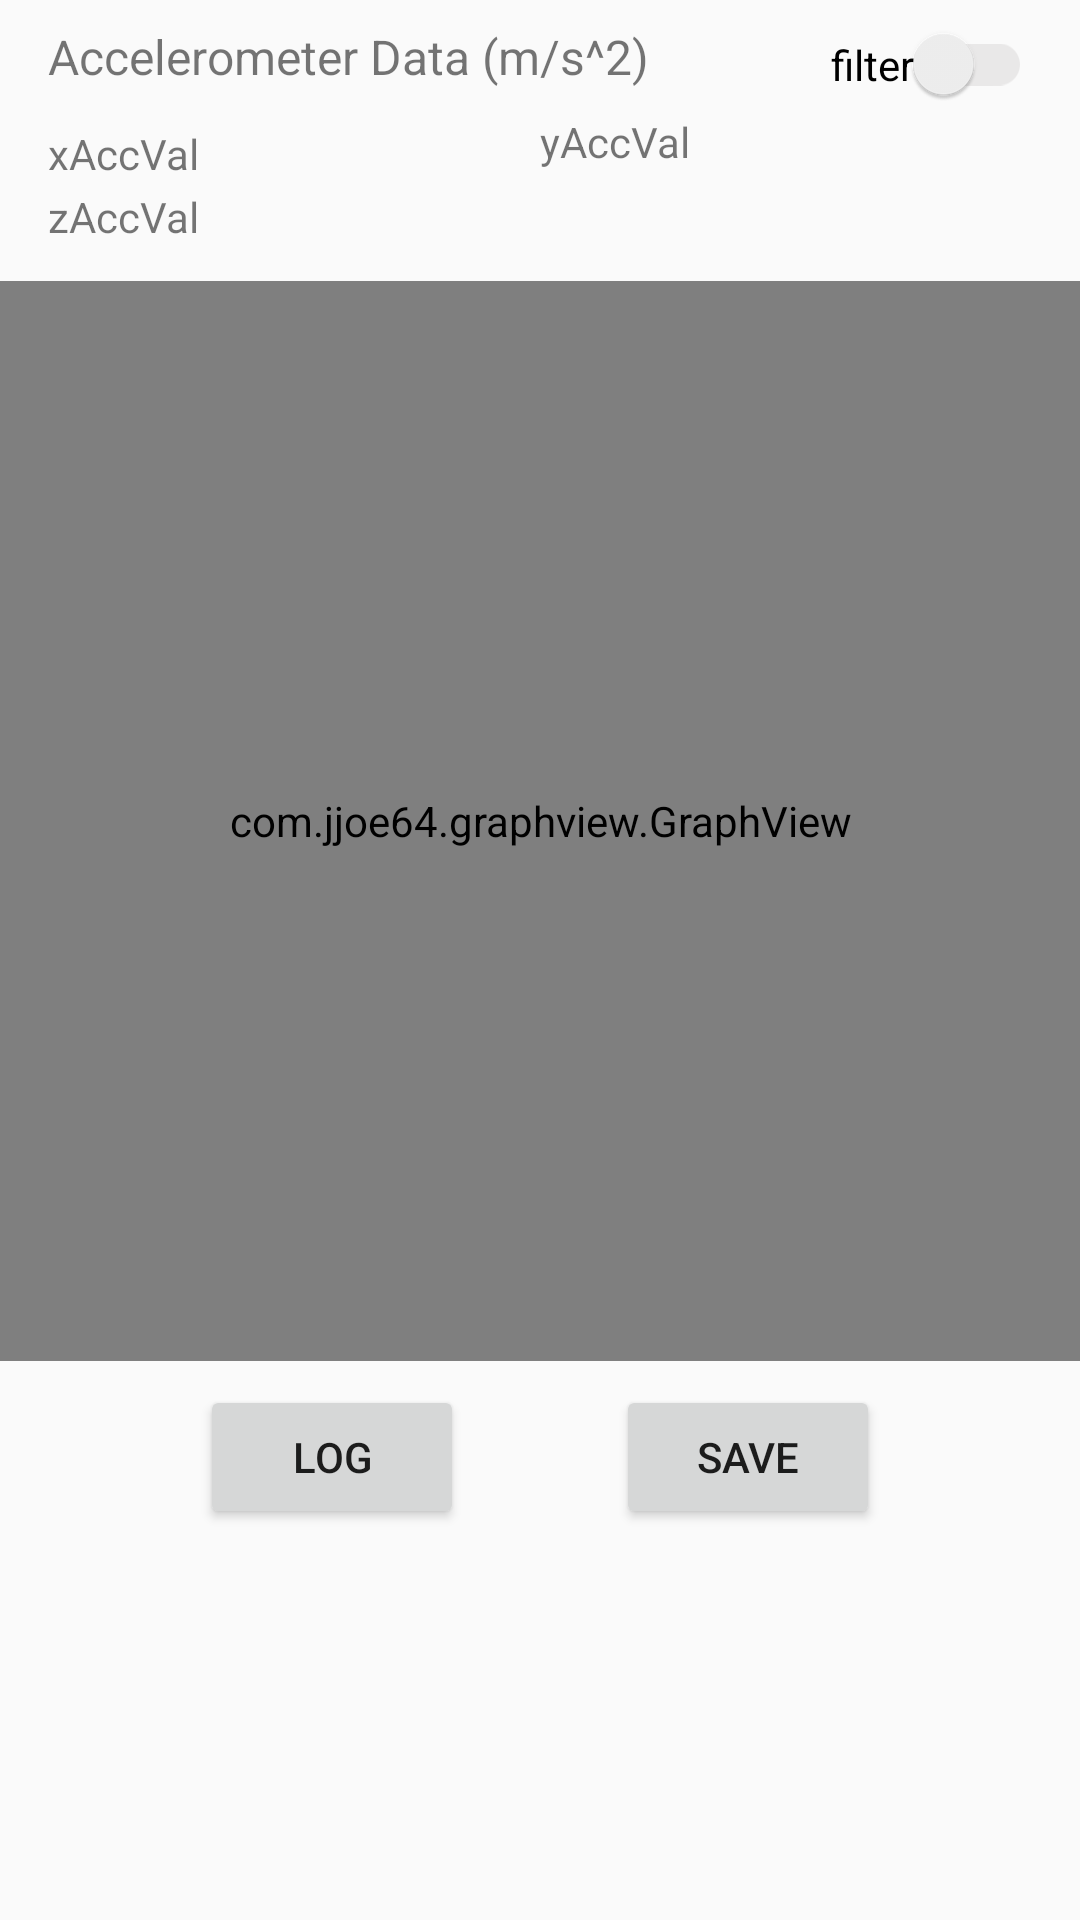

This screen was rendered from an Android layout file. Write that file and the resources it references.
<!-- AndroidManifest.xml: application theme AppTheme -->
<!-- res/layout/activity_accel_data_plot.xml -->
<?xml version="1.0" encoding="utf-8"?>
<android.support.constraint.ConstraintLayout xmlns:android="http://schemas.android.com/apk/res/android"
    xmlns:app="http://schemas.android.com/apk/res-auto"
    xmlns:tools="http://schemas.android.com/tools"
    android:layout_width="match_parent"
    android:layout_height="match_parent"
    tools:context=".AccelDataPlot">

    <com.jjoe64.graphview.GraphView
        android:id="@+id/accelerometerGraph"
        android:layout_width="match_parent"
        android:layout_height="360dp"
        android:layout_alignParentStart="true"
        android:layout_centerVertical="true"
        android:layout_marginTop="64dp"
        app:layout_constraintEnd_toEndOf="parent"
        app:layout_constraintHorizontal_bias="0.0"
        app:layout_constraintStart_toStartOf="parent"
        app:layout_constraintTop_toBottomOf="@+id/accValDisplay" />

    <TextView
        android:id="@+id/accValDisplay"
        android:layout_width="wrap_content"
        android:layout_height="wrap_content"
        android:layout_marginStart="16dp"
        android:layout_marginTop="8dp"
        android:text="Accelerometer Data (m/s^2)"
        android:textSize="16dp"
        app:layout_constraintStart_toStartOf="parent"
        app:layout_constraintTop_toTopOf="parent" />

    <TextView
        android:id="@+id/xAccVal"
        android:layout_width="0dp"
        android:layout_height="wrap_content"
        android:layout_marginStart="16dp"
        android:layout_marginTop="8dp"
        android:layout_marginBottom="4dp"
        android:text="xAccVal"
        app:layout_constraintBottom_toTopOf="@+id/zAccVal"
        app:layout_constraintEnd_toStartOf="@+id/yAccVal"
        app:layout_constraintStart_toStartOf="parent"
        app:layout_constraintTop_toBottomOf="@+id/accValDisplay" />

    <TextView
        android:id="@+id/yAccVal"
        android:layout_width="0dp"
        android:layout_height="wrap_content"
        android:layout_marginTop="8dp"
        android:layout_marginEnd="16dp"
        android:layout_marginBottom="4dp"
        android:text="yAccVal"
        app:layout_constraintBottom_toBottomOf="@+id/xAccVal"
        app:layout_constraintEnd_toEndOf="parent"
        app:layout_constraintStart_toEndOf="@+id/xAccVal"
        app:layout_constraintTop_toBottomOf="@+id/accValDisplay"
        app:layout_constraintVertical_bias="0.0" />


    <TextView
        android:id="@+id/zAccVal"
        android:layout_width="0dp"
        android:layout_height="wrap_content"
        android:layout_marginStart="16dp"
        android:layout_marginTop="2dp"
        android:layout_marginEnd="16dp"
        android:text="zAccVal"
        app:layout_constraintEnd_toEndOf="parent"
        app:layout_constraintStart_toStartOf="parent"
        app:layout_constraintTop_toBottomOf="@+id/xAccVal" />

    <Button
        android:id="@+id/btsaveAcc"
        android:layout_width="wrap_content"
        android:layout_height="wrap_content"
        android:layout_marginStart="8dp"
        android:layout_marginTop="8dp"
        android:layout_marginEnd="32dp"
        android:layout_marginBottom="32dp"
        android:text="save"
        app:layout_constraintBottom_toBottomOf="parent"
        app:layout_constraintEnd_toEndOf="parent"
        app:layout_constraintStart_toEndOf="@+id/btlogAcc"
        app:layout_constraintTop_toBottomOf="@+id/accelerometerGraph"
        app:layout_constraintVertical_bias="0.0" />

    <Button
        android:id="@+id/btlogAcc"
        android:layout_width="wrap_content"
        android:layout_height="wrap_content"
        android:layout_marginStart="32dp"
        android:layout_marginTop="8dp"
        android:layout_marginEnd="8dp"
        android:layout_marginBottom="32dp"
        android:text="log"
        app:layout_constraintBottom_toBottomOf="parent"
        app:layout_constraintEnd_toStartOf="@+id/btsaveAcc"
        app:layout_constraintHorizontal_bias="0.529"
        app:layout_constraintStart_toStartOf="parent"
        app:layout_constraintTop_toBottomOf="@+id/accelerometerGraph"
        app:layout_constraintVertical_bias="0.0" />

    <android.support.v7.widget.SwitchCompat
        android:id="@+id/filterAccSwitch"
        android:layout_width="wrap_content"
        android:layout_height="wrap_content"
        android:layout_marginTop="8dp"
        android:layout_marginEnd="16dp"
        android:checked="false"
        android:text="filter"
        android:textSize="14dp"
        android:theme="@style/FilterEachSwitch"
        app:layout_constraintEnd_toEndOf="parent"
        app:layout_constraintTop_toTopOf="parent" />

    <com.jjoe64.graphview.GraphView
        android:id="@+id/accelerometerFilteredGraph"
        android:layout_width="match_parent"
        android:layout_height="360dp"
        android:layout_alignParentStart="true"
        android:layout_centerVertical="true"
        android:layout_marginTop="64dp"
        android:visibility="invisible"
        app:layout_constraintEnd_toEndOf="parent"
        app:layout_constraintHorizontal_bias="0.0"
        app:layout_constraintStart_toStartOf="parent"
        app:layout_constraintTop_toBottomOf="@+id/accValDisplay" />

    <TextView
        android:id="@+id/xFilteredAccVal"
        android:layout_width="0dp"
        android:layout_height="wrap_content"
        android:layout_marginStart="16dp"
        android:layout_marginTop="8dp"
        android:layout_marginBottom="4dp"
        android:text="xAccVal"
        android:visibility="invisible"
        app:layout_constraintBottom_toTopOf="@+id/zAccVal"
        app:layout_constraintEnd_toStartOf="@+id/yAccVal"
        app:layout_constraintStart_toStartOf="parent"
        app:layout_constraintTop_toBottomOf="@+id/accValDisplay" />

    <TextView
        android:id="@+id/yFilteredAccVal"
        android:layout_width="0dp"
        android:layout_height="wrap_content"
        android:layout_marginTop="8dp"
        android:layout_marginEnd="16dp"
        android:layout_marginBottom="4dp"
        android:text="yAccVal"
        android:visibility="invisible"
        app:layout_constraintBottom_toBottomOf="@+id/xAccVal"
        app:layout_constraintEnd_toEndOf="parent"
        app:layout_constraintStart_toEndOf="@+id/xAccVal"
        app:layout_constraintTop_toBottomOf="@+id/accValDisplay"
        app:layout_constraintVertical_bias="0.0" />


    <TextView
        android:id="@+id/zFilteredAccVal"
        android:layout_width="0dp"
        android:layout_height="wrap_content"
        android:layout_marginStart="16dp"
        android:layout_marginTop="2dp"
        android:layout_marginEnd="16dp"
        android:text="zAccVal"
        android:visibility="invisible"
        app:layout_constraintEnd_toEndOf="parent"
        app:layout_constraintStart_toStartOf="parent"
        app:layout_constraintTop_toBottomOf="@+id/xAccVal" />


</android.support.constraint.ConstraintLayout>
<!-- resources referenced by this layout -->
<resources>
  <style name="FilterEachSwitch" parent="Theme.AppCompat.Light">
          
          <item name="colorControlActivated">@color/colorSkyBlue</item>
          
  
          
          <item name="colorSwitchThumbNormal">#f1f1f1</item>
          
          <item name="android:colorForeground">#42221f1f</item>
      </style>
  <style name="AppTheme" parent="Theme.AppCompat.Light.DarkActionBar">
          
          <item name="colorPrimary">@color/colorBlue</item>
          <item name="colorPrimaryDark">@color/colorDarkBlue</item>
          <item name="colorAccent">@color/colorSkyBlue</item>
      </style>
  <color name="colorSkyBlue">#79c2fd</color>
  <color name="colorBlue">#1e77ba</color>
  <color name="colorDarkBlue">#4ba5e9</color>
</resources>
